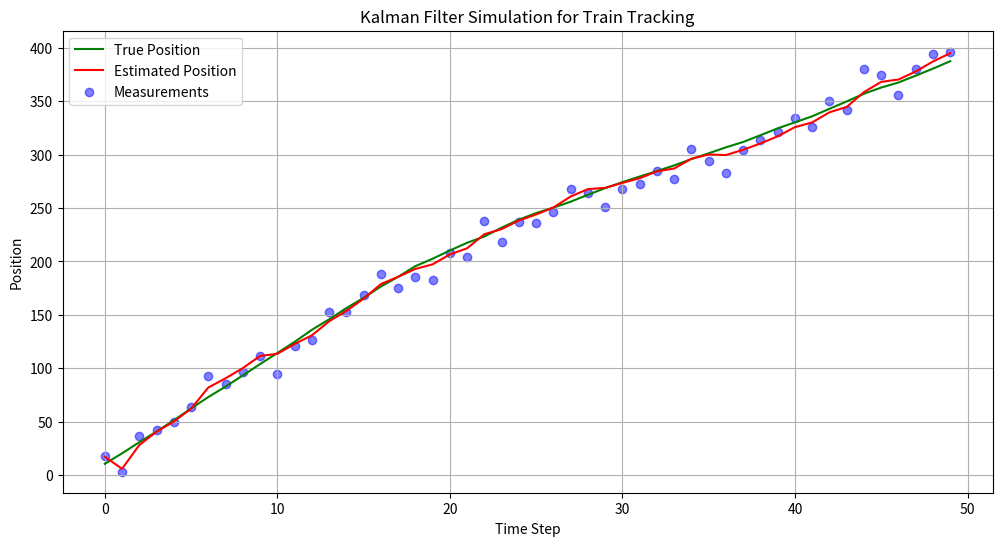

Write the Python code that produced this figure.
import numpy as np
import matplotlib.pyplot as plt

# Number of time steps
n = 50
time_steps = np.arange(n)

# True initial state
x0_true = np.array([0, 10])  # Initial position 0m, velocity 10m/s

# State Transition Matrix (F)
dt = 1  # time step
F = np.array([[1, dt],
              [0,  1]])

# Process noise (Q) - representing random accelerations
process_noise_std = 0.5
Q = np.array([[0.25*dt**4, 0.5*dt**3],
              [0.5*dt**3,  dt**2]]) * process_noise_std**2

# Measurement Matrix (H)
H = np.array([1, 0]).reshape(1, 2)  # We only measure position

# Measurement noise (R)
measurement_noise_std = 10
R = np.array([measurement_noise_std**2])

# Initial State Estimate and Covariance
x0_estimate = np.array([0, 0])  # Estimated initial position and velocity
P0 = np.eye(2) * 1000  # Initial high uncertainty

# Kalman Filter Simulation
x_true = x0_true
x_estimate = x0_estimate
P = P0

# Arrays for storing the results
x_true_vals = np.zeros((n, 2))
x_estimate_vals = np.zeros((n, 2))
measurements = np.zeros(n)

for i in range(n):
    # Simulate the true system dynamics
    x_true = F @ x_true + np.random.normal(0, process_noise_std, size=2)
    z = H @ x_true + np.random.normal(0, measurement_noise_std)  # Measurement

    # Kalman Filter Prediction
    x_predict = F @ x_estimate
    P_predict = F @ P @ F.T + Q

    # Kalman Filter Update
    y = z - H @ x_predict
    S = H @ P_predict @ H.T + R
    K = P_predict @ H.T @ np.linalg.inv(S)
    x_estimate = x_predict + K @ y
    P = (np.eye(2) - K @ H) @ P_predict

    # Store results
    x_true_vals[i] = x_true
    x_estimate_vals[i] = x_estimate
    measurements[i] = z

# Plotting the results
plt.figure(figsize=(12, 6))
plt.plot(time_steps, x_true_vals[:, 0], label='True Position', color='green')
plt.plot(time_steps, x_estimate_vals[:, 0], label='Estimated Position', color='red')
plt.scatter(time_steps, measurements, label='Measurements', color='blue', alpha=0.5)
plt.xlabel('Time Step')
plt.ylabel('Position')
plt.title('Kalman Filter Simulation for Train Tracking')
plt.legend()
plt.grid(True)
plt.show()

